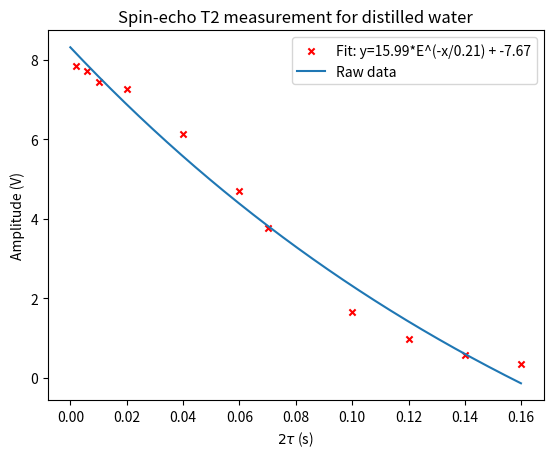

This chart was generated by the following Python code:
import numpy as np 
from scipy.optimize import curve_fit as fit 
from matplotlib import pyplot as plt

def exponential(x, c0, tau, c1):
	return c0*np.exp(-x*tau) + c1
'''
#Mineral oil data
x =[0.002,
	0.006,
	0.018,
	0.032,
	0.054,
	0.064,
	0.074,
	0.084,
	0.094,
	0.104,
	0.114]

y =[6.42,
	5.77,
	4.27,
	3,
	1.8,
	1.48,
	1.23,
	1.03,
	0.867,
	0.746,
	0.63]
'''
#Distilled water data
x = [0.002,
0.006,
0.01,
0.02,
0.04,
0.06,
0.07,
0.1,
0.12,
0.14,
0.16
]

y = [7.84,
7.73,
7.46,
7.27,
6.15,
4.71,
3.76,
1.66,
0.98,
0.56,
0.35
]

fit_params, fit_error = fit(exponential, x, y, p0=(6.5, 20, 1))
errors = np.divide(np.sqrt(np.diag(fit_error))*100, fit_params)

plt.title("Spin-echo T2 measurement for distilled water")
plt.xlabel("$2 \\tau$ (s)")
plt.ylabel("Amplitude (V)")

plt.scatter(x, y, marker="x", c="r", s=20.)
plt.plot(np.arange(0, 0.16, 0.0001), exponential(np.arange(0, 0.16, 0.0001), *fit_params))
plt.legend(["Fit: " + "y={0:.2f}".format(fit_params[0]) + '*E^(-x/' + "{0:.2f}".format(1/fit_params[1]) + ") + " + "{0:.2f}".format(fit_params[2]),
			"Raw data"])

plt.savefig("T2_distilled_water_no_MG.png")

with open("T2_distilled_water_no_MG.txt", 'w') as file:

	file.write("Spin-echo measurement for distilled water.\n")
	file.write("Model: " + "{0:.2f}".format(fit_params[0]) + '*E^(-x/' + "{0:.2f}".format(1/fit_params[1]) + ") + " + "{0:.2f}".format(fit_params[2]) + '\n')
	file.write("Percent error from Std Dev (in order of appearance in model): " + str(errors[0]) + ","+ str(errors[1]) + "," + str(errors[2]) + "\n")
